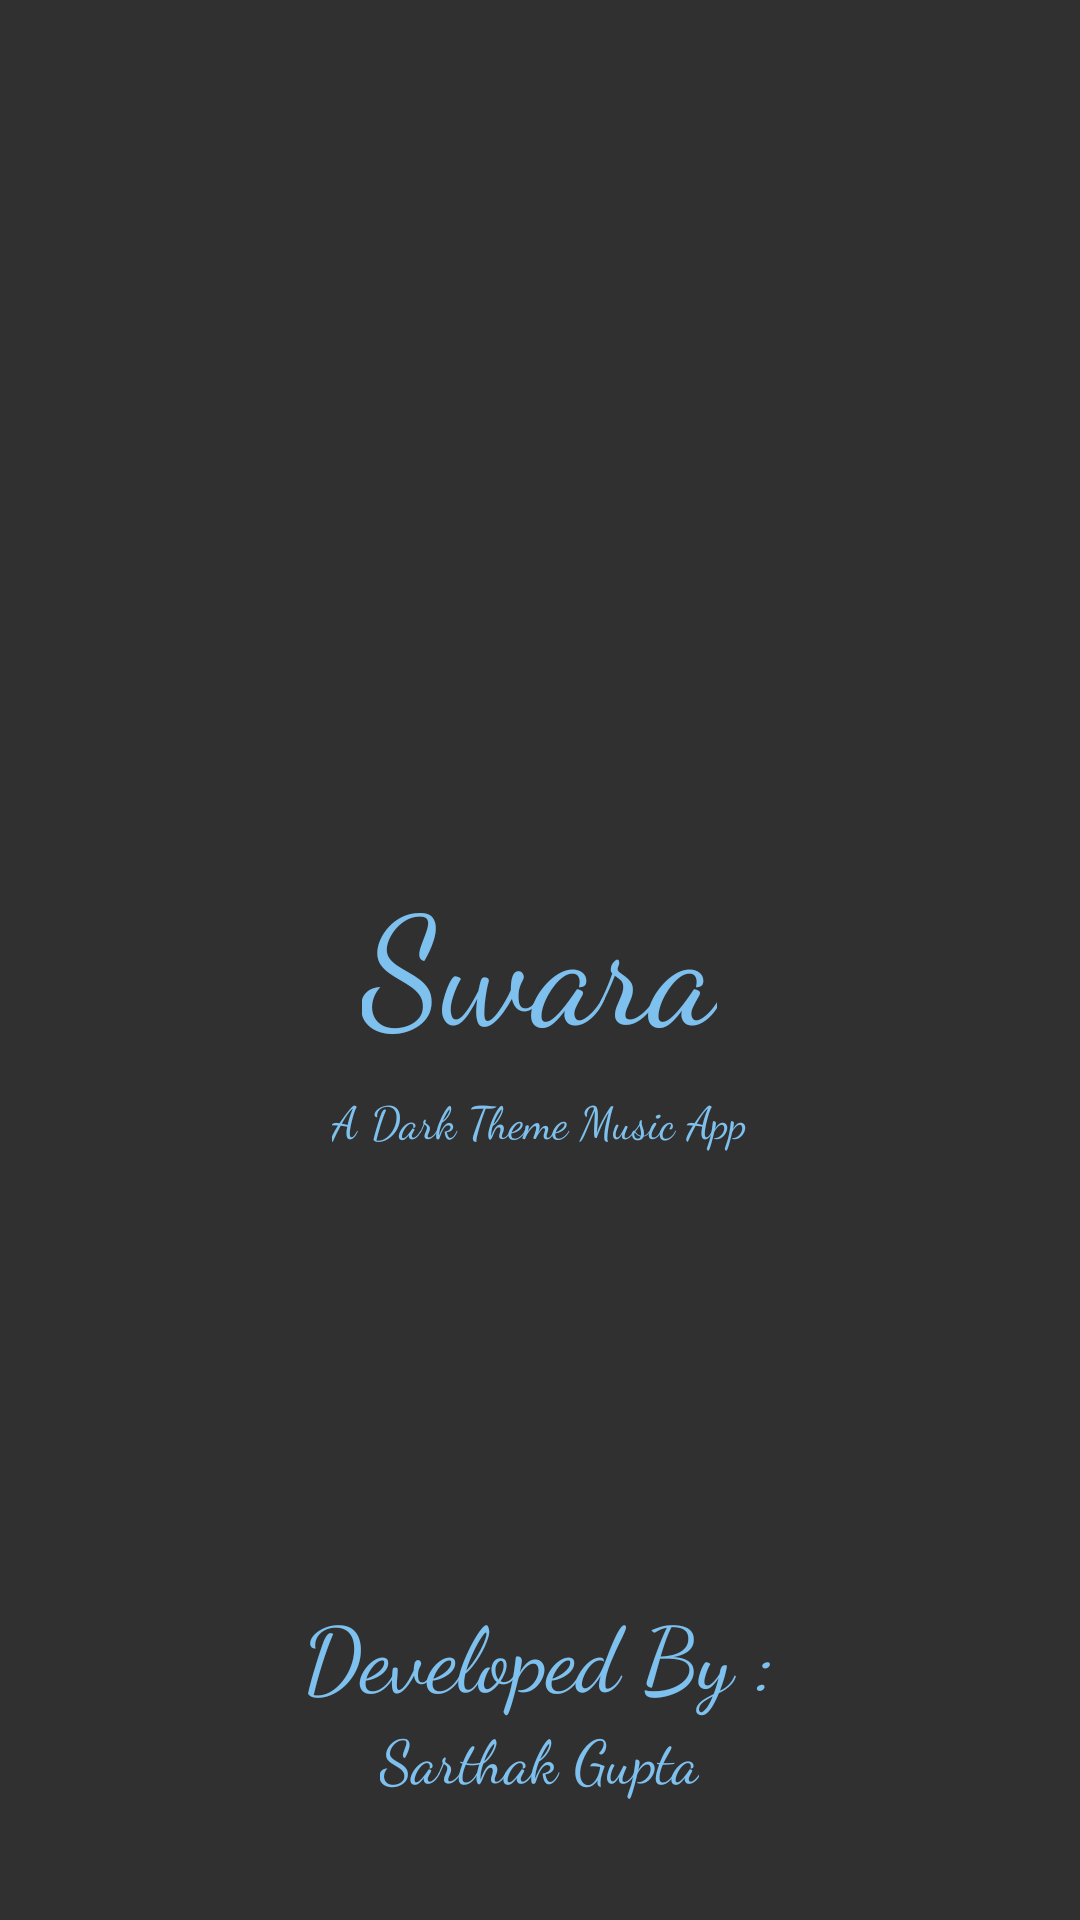

Here is an Android app screen rendered from its layout file. Give the layout XML and the strings, colors and styles it references.
<!-- AndroidManifest.xml: application theme AppTheme -->
<!-- res/layout/activity_splash_screen.xml -->
<?xml version="1.0" encoding="utf-8"?>
<RelativeLayout xmlns:android="http://schemas.android.com/apk/res/android"
    xmlns:app="http://schemas.android.com/apk/res-auto"
    xmlns:tools="http://schemas.android.com/tools"
    android:layout_width="match_parent"
    android:layout_height="match_parent"
    tools:context=".SplashScreen">

    <TextView
        android:layout_width="wrap_content"
        android:layout_height="wrap_content"
        android:text="Swara"
        android:textSize="50sp"
        android:textColor="#7EC0EE"
        android:fontFamily="cursive"
        android:layout_centerHorizontal="true"
        android:layout_centerVertical="true"
        android:id="@+id/swara"/>
    <TextView
        android:layout_width="wrap_content"
        android:layout_height="wrap_content"
        android:text="A Dark Theme Music App"
        android:textSize="15sp"
        android:textColor="#7EC0EE"
        android:fontFamily="cursive"
        android:layout_centerHorizontal="true"
        android:layout_marginTop="8dp"
        android:layout_below="@+id/swara"/>

    <TextView
        android:layout_width="wrap_content"
        android:layout_height="wrap_content"
        android:text="Developed By :"
        android:textSize="30sp"
        android:textColor="#7EC0EE"
        android:fontFamily="cursive"
        android:layout_above="@+id/sarthak"
        android:layout_centerHorizontal="true"/>
    <TextView
        android:layout_width="wrap_content"
        android:layout_height="wrap_content"
        android:text="Sarthak Gupta"
        android:textSize="20sp"
        android:id="@+id/sarthak"
        android:textColor="#7EC0EE"
        android:fontFamily="cursive"
        android:layout_alignParentBottom="true"
        android:layout_marginBottom="40dp"
        android:layout_centerHorizontal="true"/>

</RelativeLayout>
<!-- resources referenced by this layout -->
<resources>
  <style name="AppTheme" parent="Theme.AppCompat.NoActionBar">
          
          <item name="colorPrimary">@color/colorPrimary</item>
          <item name="colorPrimaryDark">@color/colorPrimaryDark</item>
          <item name="colorAccent">@color/colorAccent</item>
      </style>
  <color name="colorPrimary">#1B1A1C</color>
  <color name="colorPrimaryDark">#151515</color>
  <color name="colorAccent">#FFFFFF</color>
</resources>
